8-way image classification set "AIFactory_FruitQC" from GitHub (yuri0329/AIFactory_FruitQC); label vocabulary: apple fuji, mandarine hallabong, mandarine onjumilgam, pear chuhwang, pear singo, persimmon bansi, persimmon booyu, persimmon daebong.

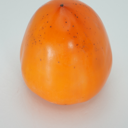
Label: persimmon daebong

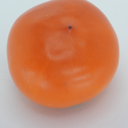
Label: persimmon bansi

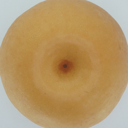
Label: pear singo

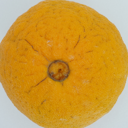
Label: mandarine hallabong

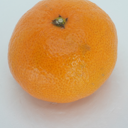
Label: mandarine onjumilgam

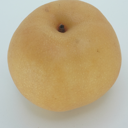
Label: pear chuhwang
